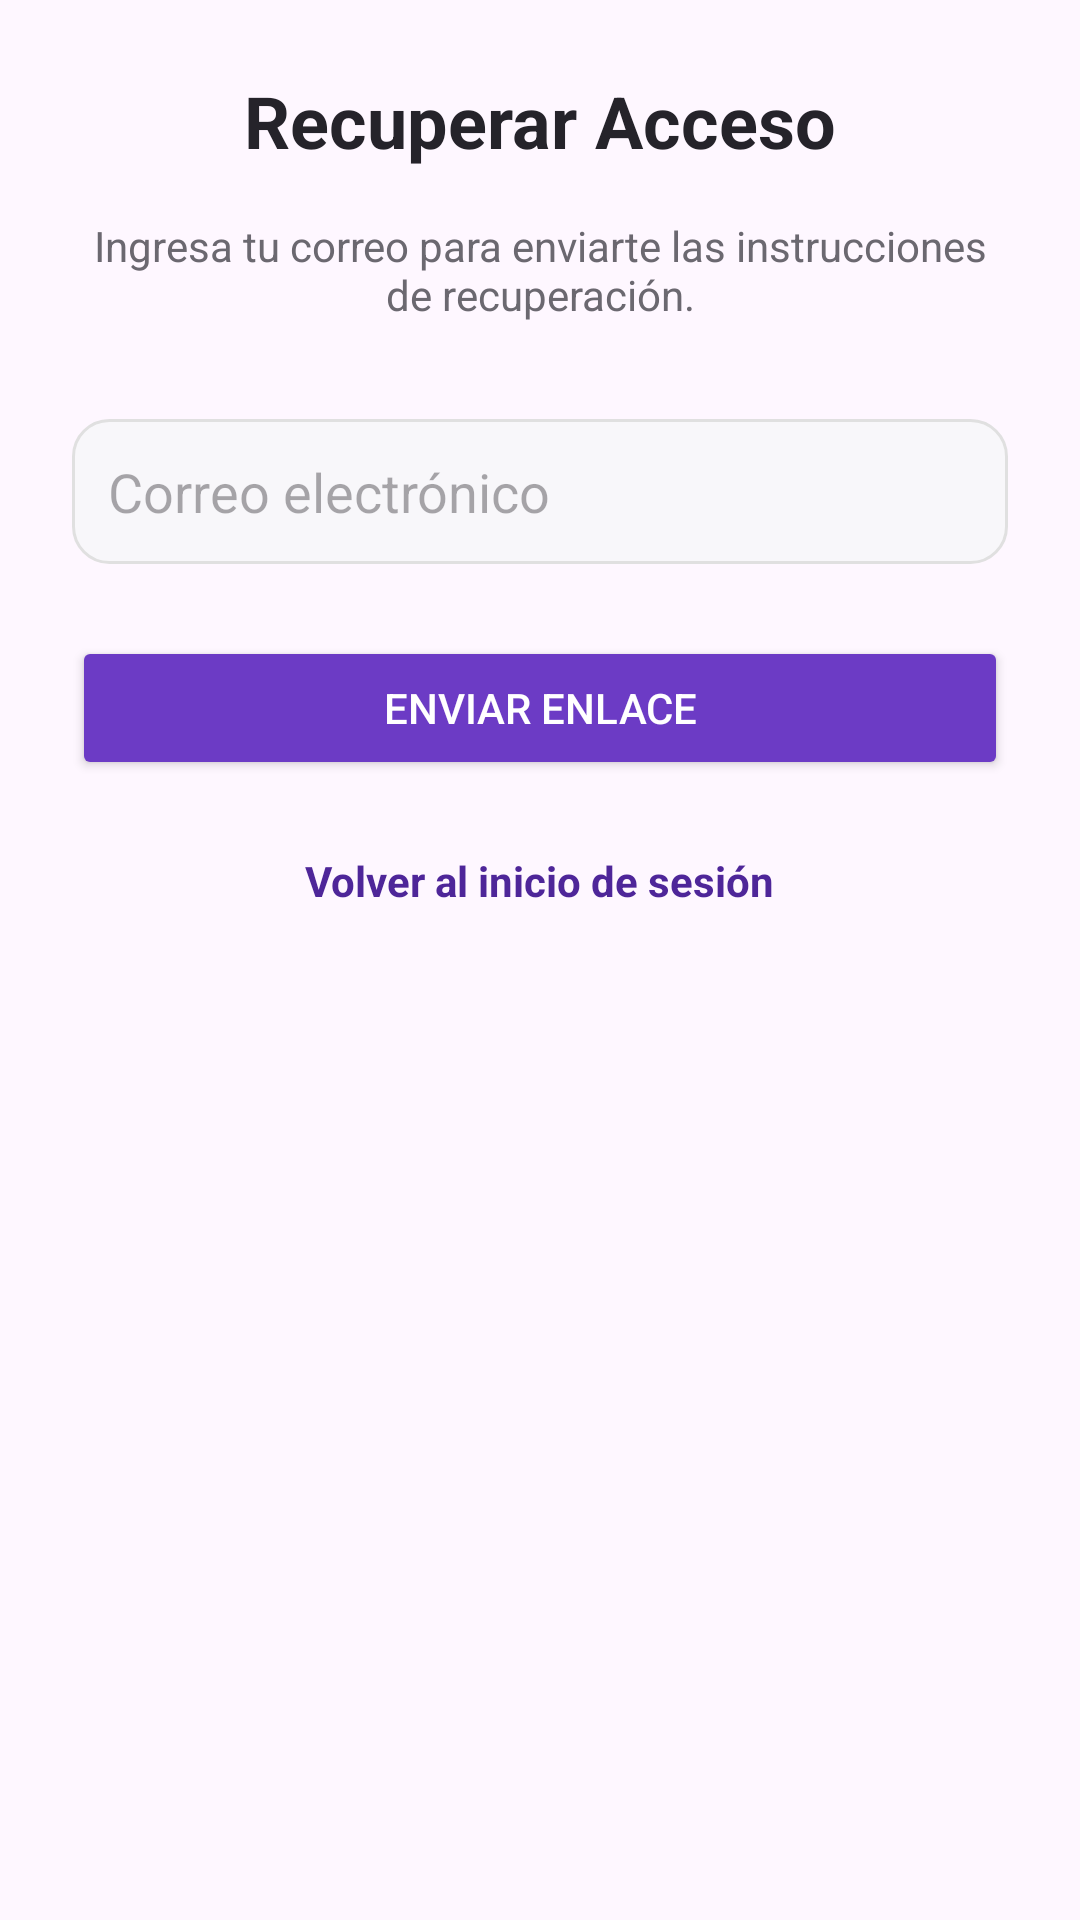

This screen was rendered from an Android layout file. Write that file and the resources it references.
<!-- AndroidManifest.xml: application theme Theme.ProyectoV1 -->
<!-- res/layout/fragment_recover.xml -->
<?xml version="1.0" encoding="utf-8"?>
<LinearLayout xmlns:android="http://schemas.android.com/apk/res/android"
    android:layout_width="match_parent"
    android:layout_height="wrap_content"
    android:orientation="vertical"
    android:padding="24dp"
    android:gravity="center_horizontal">

    <TextView
        android:layout_width="wrap_content"
        android:layout_height="wrap_content"
        android:text="Recuperar Acceso"
        android:textSize="24sp"
        android:textStyle="bold"
        android:textColor="@color/gris_obscuro"
        android:layout_marginBottom="16dp"/>

    <TextView
        android:layout_width="match_parent"
        android:layout_height="wrap_content"
        android:text="Ingresa tu correo para enviarte las instrucciones de recuperación."
        android:textColor="@color/gris"
        android:gravity="center"
        android:layout_marginBottom="32dp"/>

    <EditText
        android:id="@+id/et_recover_email"
        android:layout_width="match_parent"
        android:layout_height="wrap_content"
        android:hint="Correo electrónico"
        android:inputType="textEmailAddress"
        android:layout_marginBottom="24dp"
        android:padding="12dp"
        android:background="@drawable/bg_edittext"/>

    <Button
        android:id="@+id/btn_recover"
        android:layout_width="match_parent"
        android:layout_height="wrap_content"
        android:text="Enviar Enlace"
        android:backgroundTint="@color/primario"
        android:textColor="@color/white"
        android:padding="12dp"
        android:layout_marginBottom="24dp"/>

    <TextView
        android:id="@+id/tv_recover_back_to_login"
        android:layout_width="wrap_content"
        android:layout_height="wrap_content"
        android:text="Volver al inicio de sesión"
        android:textColor="@color/secundario_obscuro"
        android:textStyle="bold"/>

</LinearLayout>
<!-- resources referenced by this layout -->
<resources>
  <color name="gris">#6B6870</color>
  <color name="gris_obscuro">#25232A</color>
  <color name="primario">#6C3BC5</color>
  <color name="secundario_obscuro">#4E2699</color>
  <color name="white">#FFFFFFFF</color>
  <!-- drawable bg_edittext (drawable) -->
  <?xml version="1.0" encoding="utf-8"?>
  <shape xmlns:android="http://schemas.android.com/apk/res/android">
      <solid android:color="@color/gris_claro" />
      <corners android:radius="12dp" />
      <stroke android:width="1dp" android:color="#E0E0E0" />
  </shape>
  <style name="Theme.ProyectoV1" parent="Base.Theme.ProyectoV1" />
  <color name="gris_claro">#F8F7FA</color>
  <style name="Base.Theme.ProyectoV1" parent="Theme.Material3.DayNight.NoActionBar">
  
          <item name="colorPrimary">@color/green_normal</item>
          <item name="colorPrimaryVariant">@color/green_dark</item>
          <item name="colorOnPrimary">@color/white</item>
          
          
      </style>
  <color name="green_normal">#044a42</color>
  <color name="green_dark">#062925</color>
</resources>
